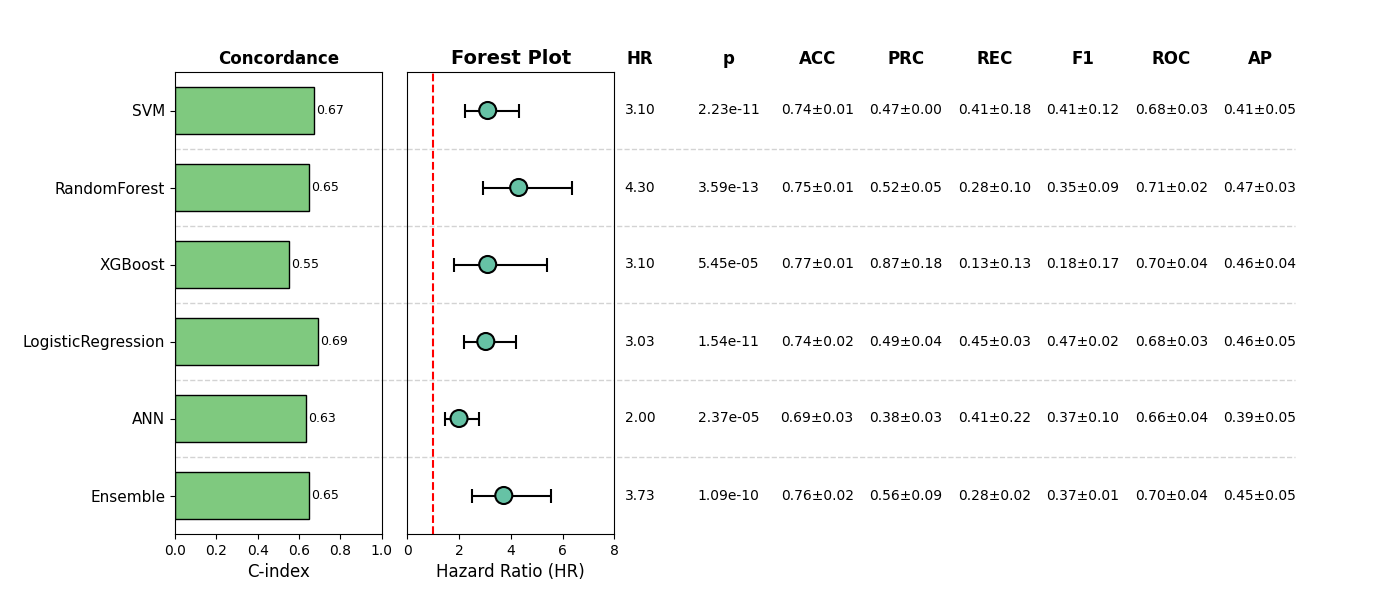

The data file committed next to this chart (first rows):
, Model, HR, CI_lower, CI_upper, p, cindex, accuracy_mean, accuracy_std, precision_mean, precision_std, recall_mean, recall_std, f1_mean, f1_std, roc_auc_mean, roc_auc_std, pr_auc_mean, pr_auc_std, Sig
0, SVM, 3.104, 2.227, 4.326, 2.232743779694922e-11, 0.6729, 0.7351, 0.009413, 0.4654, 0.001746, 0.4064, 0.1753, 0.4096, 0.1197, 0.6793, 0.02728, 0.4128, 0.05185, True
1, RandomForest, 4.304, 2.904, 6.379, 3.5917063016193865e-13, 0.6473, 0.7524, 0.01222, 0.5185, 0.04542, 0.2764, 0.09685, 0.3465, 0.08861, 0.7065, 0.01764, 0.4687, 0.03125, True
2, XGBoost, 3.104, 1.791, 5.382, 5.448691664190861e-05, 0.5521, 0.7658, 0.007677, 0.8696, 0.1845, 0.1293, 0.1339, 0.1841, 0.1663, 0.6965, 0.04431, 0.4561, 0.03985, True
3, LogisticRegression, 3.031, 2.196, 4.183, 1.5364768943804017e-11, 0.6938, 0.7429, 0.0206, 0.487, 0.03941, 0.4537, 0.02528, 0.4687, 0.02323, 0.6842, 0.02561, 0.459, 0.05307, True
4, ANN, 1.995, 1.448, 2.749, 2.3728457957654533e-05, 0.6343, 0.6851, 0.03384, 0.3766, 0.03313, 0.4091, 0.2215, 0.3679, 0.09691, 0.6628, 0.03719, 0.3857, 0.04705, True
5, Ensemble, 3.727, 2.499, 5.558, 1.0915589063558614e-10, 0.6469, 0.7601, 0.01897, 0.5558, 0.09346, 0.277, 0.01922, 0.3658, 0.01284, 0.6978, 0.03667, 0.4538, 0.05149, True
